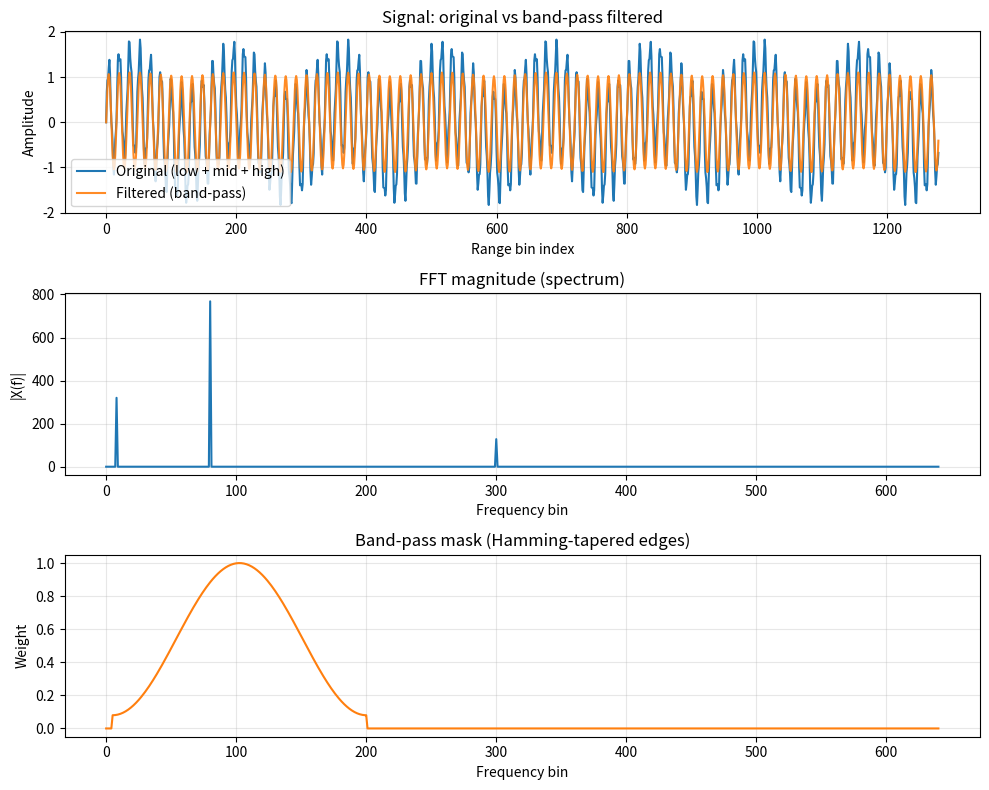

Recreate this plot in Python.

import numpy as np

arr = np.array([
    [1, 3, 5],
    [10, 20, 30]
])

row_means_keep = arr.mean(axis=0, keepdims=True)
row_means_no_keep = arr.mean(axis=0)

print("arr shape:", arr.shape)
print("row_means_keep shape:", row_means_keep.shape)
print("row_means_keep:\n", row_means_keep)
print("row_means_no_keep shape:", row_means_no_keep.shape)
print("row_means_no_keep:", row_means_no_keep)

# DC removal (subtract per-row mean)
dc_removed = arr - row_means_keep
print("dc_removed:\n", dc_removed)



import numpy as np
import matplotlib.pyplot as plt

def bandpass_hamming_1d(arr: np.ndarray, axis: int = 1, cutoff_bins=(5, 750)) -> np.ndarray:
    """Simple FFT-based band-pass filter with Hamming-tapered edges."""
    X = np.fft.rfft(arr, axis=axis)
    n_bins = X.shape[axis]
    low, high = cutoff_bins
    low = max(0, min(low, n_bins - 1))
    high = max(low, min(high, n_bins - 1))

    # Build mask: zeros, Hamming window inside [low, high]
    mask = np.zeros(n_bins, dtype=np.float32)
    mask[low:high+1] = np.hamming(high - low + 1).astype(np.float32)

    # Broadcast mask along chosen axis
    slicer = [None] * arr.ndim
    slicer[axis] = slice(None)
    X_filt = X * mask[tuple(slicer)]

    return np.fft.irfft(X_filt, n=arr.shape[axis], axis=axis)

# ----- demo on a single 1D row (pretend one radar row = 1280 samples) -----
N = 1280
x = np.arange(N)

# low component (slow trend) + mid component (useful) + high noise
low_comp = 0.5 * np.sin(2*np.pi * x / N * 8)        # very low freq
mid_comp = 1.2 * np.sin(2*np.pi * x / N * 80)       # mid freq (keep)
hi_noise = 0.2 * np.sin(2*np.pi * x / N * 300)      # high freq
row = low_comp + mid_comp + hi_noise

# Put it into a 2D shape: (rows=1, columns=N)
arr = row.reshape(1, -1)

# FFT spectrum magnitude for plotting
X = np.fft.rfft(arr, axis=1)
freq_mag = np.abs(X[0])  # magnitude of spectrum for the single row

# Create the same mask used in the function for plotting
n_bins = X.shape[1]
low, high = 5, 200  # choose a narrower mid-band for illustration
mask = np.zeros(n_bins, dtype=np.float32)
mask[low:high+1] = np.hamming(high - low + 1).astype(np.float32)

# Apply filter
arr_filt = bandpass_hamming_1d(arr, axis=1, cutoff_bins=(low, high))
row_filt = arr_filt[0]

# ----- plots -----
fig, axs = plt.subplots(3, 1, figsize=(10, 8))

# 1) Original vs filtered signals (time/range domain)
axs[0].plot(row, label="Original (low + mid + high)")
axs[0].plot(row_filt, label="Filtered (band-pass)", alpha=0.9)
axs[0].set_title("Signal: original vs band-pass filtered")
axs[0].set_xlabel("Range bin index")
axs[0].set_ylabel("Amplitude")
axs[0].legend()
axs[0].grid(True, alpha=0.3)

# 2) FFT magnitude
axs[1].plot(freq_mag, color="tab:blue")
axs[1].set_title("FFT magnitude (spectrum)")
axs[1].set_xlabel("Frequency bin")
axs[1].set_ylabel("|X(f)|")
axs[1].grid(True, alpha=0.3)

# 3) Mask (Hamming-tapered in passband)
axs[2].plot(mask, color="tab:orange")
axs[2].set_title("Band-pass mask (Hamming-tapered edges)")
axs[2].set_xlabel("Frequency bin")
axs[2].set_ylabel("Weight")
axs[2].grid(True, alpha=0.3)

plt.tight_layout()
plt.show()
